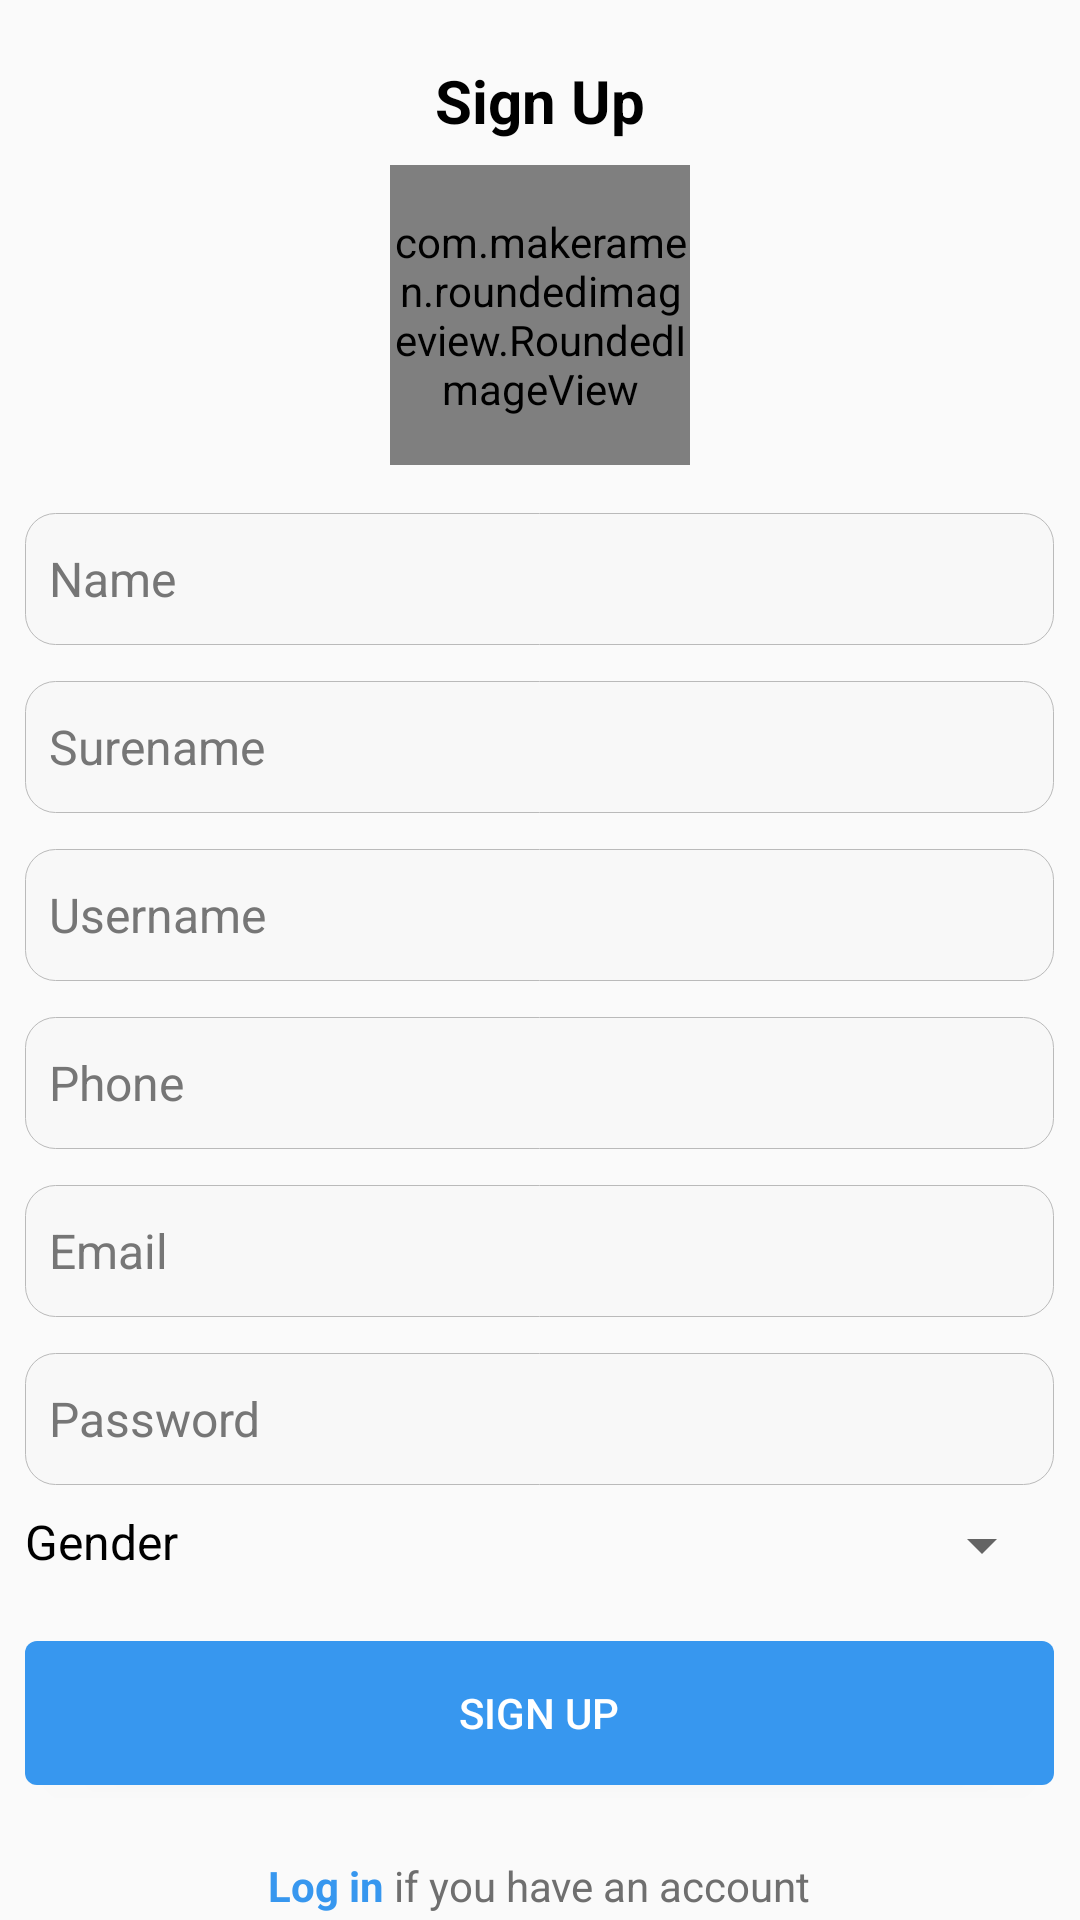

Reconstruct the res/layout file that produces this screen, plus the resources it refers to.
<!-- AndroidManifest.xml: application theme Theme.Tonstagram -->
<!-- res/layout/activity_sign_up_screen.xml -->
<?xml version="1.0" encoding="utf-8"?>
<androidx.constraintlayout.widget.ConstraintLayout xmlns:android="http://schemas.android.com/apk/res/android"
    xmlns:app="http://schemas.android.com/apk/res-auto"
    xmlns:tools="http://schemas.android.com/tools"
    android:id="@+id/main"
    android:layout_width="match_parent"
    android:layout_height="wrap_content"
    tools:context=".View.SignUpScreen">

    <LinearLayout
        android:layout_width="match_parent"
        android:layout_height="wrap_content"
        android:layout_marginTop="20dp"
        android:layout_marginBottom="70dp"
        android:orientation="vertical"
        app:layout_constraintBottom_toBottomOf="parent"
        app:layout_constraintEnd_toEndOf="parent"
        app:layout_constraintHorizontal_bias="0.0"
        app:layout_constraintStart_toStartOf="parent"
        app:layout_constraintTop_toTopOf="parent"
        app:layout_constraintVertical_bias="0.0">

        <TextView
            android:id="@+id/textView6"
            android:layout_width="wrap_content"
            android:layout_height="wrap_content"
            android:layout_gravity="center"
            android:text="Sign Up"
            android:textColor="@color/black"
            android:textSize="20dp"
            android:textStyle="bold" />

        <com.makeramen.roundedimageview.RoundedImageView
            android:id="@+id/profilPhoto"
            android:layout_width="100dp"
            android:layout_height="100dp"
            app:riv_oval="true"
            android:background="@drawable/storis_profil_bg"
            android:layout_centerInParent="true"
            android:layout_gravity="center"
            android:layout_marginTop="8dp"
            android:clipToOutline="true"
            android:onClick="changeProfilPhoto"
            android:scaleType="centerCrop"
            app:srcCompat="@drawable/userprofile" />

        <EditText
            android:id="@+id/nameEditText"
            android:layout_width="343dp"
            android:layout_height="44dp"
            android:layout_gravity="center"
            android:layout_marginTop="16dp"
            android:background="@drawable/edit_text_bg"
            android:ems="10"
            android:hint="Name"
            android:inputType="text"
            android:paddingStart="8dp"
            android:text=""
            android:textColor="@color/black"
            android:textColorHint="#767676"
            android:textSize="16dp"
            android:textStyle="normal" />

        <EditText
            android:id="@+id/surenameEditText"
            android:layout_width="343dp"
            android:layout_height="44dp"
            android:layout_gravity="center"
            android:layout_marginTop="12dp"
            android:background="@drawable/edit_text_bg"
            android:ems="10"
            android:hint="Surename"
            android:inputType="text"
            android:paddingStart="8dp"
            android:text=""
            android:textColor="@color/black"
            android:textColorHint="#767676"
            android:textSize="16dp"
            android:textStyle="normal" />

        <EditText
            android:id="@+id/userNameEditText"
            android:layout_width="343dp"
            android:layout_height="44dp"
            android:layout_gravity="center"
            android:layout_marginTop="12dp"
            android:background="@drawable/edit_text_bg"
            android:ems="10"
            android:hint="Username"
            android:inputType="text"
            android:paddingStart="8dp"
            android:text=""
            android:textColor="@color/black"
            android:textColorHint="#767676"
            android:textSize="16dp"
            android:textStyle="normal" />

        <EditText
            android:id="@+id/phoneNumberEditText"
            android:layout_width="343dp"
            android:layout_height="44dp"
            android:layout_gravity="center"
            android:layout_marginTop="12dp"
            android:background="@drawable/edit_text_bg"
            android:ems="10"
            android:hint="Phone"
            android:inputType="text"
            android:paddingStart="8dp"
            android:text=""
            android:textColor="@color/black"
            android:textColorHint="#767676"
            android:textSize="16dp"
            android:textStyle="normal" />

        <EditText
            android:id="@+id/emailEditText"
            android:layout_width="343dp"
            android:layout_height="44dp"
            android:layout_gravity="center"
            android:layout_marginTop="12dp"
            android:background="@drawable/edit_text_bg"
            android:ems="10"
            android:hint="Email"
            android:inputType="text"
            android:paddingStart="8dp"
            android:text=""
            android:textColor="@color/black"
            android:textColorHint="#767676"
            android:textSize="16dp"
            android:textStyle="normal" />

        <EditText
            android:id="@+id/passwordEditText"
            android:layout_width="343dp"
            android:layout_height="44dp"
            android:layout_gravity="center"
            android:layout_marginTop="12dp"
            android:background="@drawable/edit_text_bg"
            android:ems="10"
            android:hint="Password"
            android:inputType="text"
            android:paddingStart="8dp"
            android:text=""
            android:textColor="@color/black"
            android:textColorHint="#767676"
            android:textSize="16dp"
            android:textStyle="normal" />

        <LinearLayout
            android:layout_width="343dp"
            android:layout_height="match_parent"
            android:layout_gravity="center"
            android:layout_marginTop="8dp"
            android:orientation="horizontal">

            <TextView
                android:id="@+id/textView25"
                android:layout_width="wrap_content"
                android:layout_height="wrap_content"
                android:text="Gender"
                android:textColor="@color/black"
                android:textSize="16dp"
                android:textStyle="normal" />

            <Spinner
                android:id="@+id/genderSpinner"
                android:layout_width="match_parent"
                android:layout_height="wrap_content"
                android:layout_marginStart="180dp" />
        </LinearLayout>

        <Button
            android:id="@+id/button"
            android:layout_width="343dp"
            android:layout_height="wrap_content"
            android:layout_gravity="center"
            android:layout_marginTop="20dp"
            android:background="@drawable/log_in_btn_bg"
            android:onClick="signUpClick"
            android:text="Sign Up"
            android:textColor="@color/white"
            android:textStyle="normal" />

        <LinearLayout
            android:layout_width="wrap_content"
            android:layout_height="match_parent"
            android:layout_gravity="center"
            android:layout_marginTop="24dp"
            android:orientation="horizontal">

            <TextView
                android:id="@+id/textView7"
                android:layout_width="wrap_content"
                android:layout_height="wrap_content"
                android:text="Log in"
                android:textColor="#3797EF"
                android:textStyle="bold" />

            <TextView
                android:id="@+id/textView8"
                android:layout_width="wrap_content"
                android:layout_height="wrap_content"
                android:text=" if you have an account"
                android:textColor="#6F6F6F" />
        </LinearLayout>
    </LinearLayout>
</androidx.constraintlayout.widget.ConstraintLayout>
<!-- resources referenced by this layout -->
<resources>
  <!-- drawable edit_text_bg (drawable) -->
  <?xml version="1.0" encoding="utf-8"?>
  <selector xmlns:android="http://schemas.android.com/apk/res/android">
  <item>
      <shape>
          <solid android:color="#F8F8F8" />
          <corners android:radius="10dp"/>
          <stroke android:width="0.2dp" android:color="#BABABA"/>
      </shape>
  </item>
  </selector>
  <!-- drawable log_in_btn_bg (drawable) -->
  <?xml version="1.0" encoding="utf-8"?>
  <selector xmlns:android="http://schemas.android.com/apk/res/android">
  <item>
      <shape>
          <corners android:radius="4dp"/>
          <solid android:color="#3797EF"/>
      </shape>
  </item>
  </selector>
  <!-- drawable storis_profil_bg (drawable) -->
  <?xml version="1.0" encoding="utf-8"?>
  <layer-list xmlns:android="http://schemas.android.com/apk/res/android">
      
      <item>
          <shape>
              <solid android:color="@android:color/transparent" />
              <stroke android:width="1dp" android:color="#C7C7CC"/>
              <corners android:radius="1000dp"/>
          </shape>
      </item>
  
      
      <item android:left="3dp" android:right="3dp" android:top="3dp" android:bottom="3dp">
          <shape>
              <solid android:color="@android:color/transparent" />
              <stroke android:width="4dp" android:color="@color/white" />
              <corners android:radius="1000dp"/>
          </shape>
      </item>
  
      
      <item android:left="7dp" android:right="7dp" android:top="7dp" android:bottom="7dp">
          <shape>
              <solid android:color="@android:color/transparent" />
              <corners android:radius="1000dp"/>
          </shape>
      </item>
  </layer-list>
  <!-- drawable userprofile: png bitmap (drawable, 4664 bytes) -->
  <style name="Theme.Tonstagram" parent="Base.Theme.Tonstagram" />
  <style name="Base.Theme.Tonstagram" parent="@style/Theme.AppCompat.Light.NoActionBar">
          
          
  
  
      </style>
  <!-- not gathered from this repository: default colours our renderer supplied (Android Studio template values) -->
  <color name="black">#FF000000</color>
  <color name="white">#FFFFFFFF</color>
</resources>
